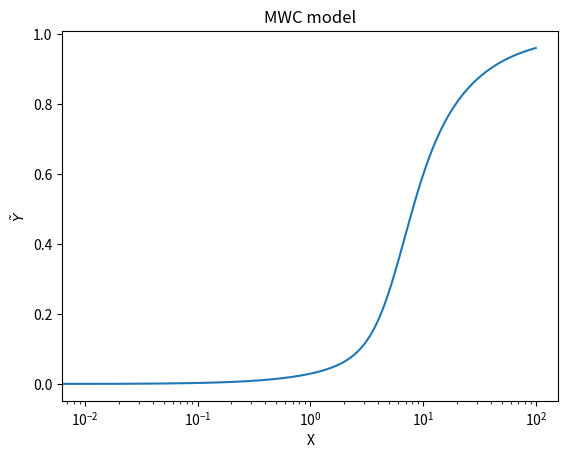

Generate this figure with matplotlib:
"""
T <--> R
hemogrobin 4-mer
"""
import numpy as np
import matplotlib.pyplot as plt

num = 100

n = 0

K_T = 0.0072
K_R = 0.24

T = np.zeros(num + 1)
R = np.zeros(num + 1)
O2 = np.zeros(num + 1)

c = K_T / K_R

L0 = 1200
# L = np.array([L0*c**i for i in range(4)])
n = 4
x = np.linspace(0, 100, 10000)
Y_tilde = (x * (1 * x) ** (n - 1) + L0 * c * x * (1 + c * x) ** (n - 1)) / ((1 + x) ** n + L0 * (1 + c * x) ** n)

plt.plot(x, Y_tilde)
plt.title("MWC model")
plt.xscale("log")
plt.xlabel("X")
plt.ylabel("$\\tilde{Y}$")
plt.show()
